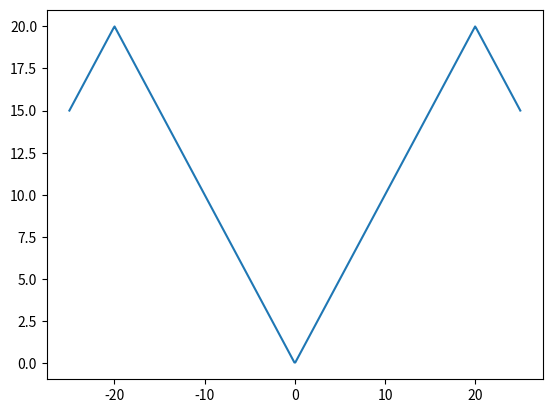

Python code for this plot:
from scipy import signal
import numpy as np
import matplotlib.pyplot as plt

x = np.linspace(-25, 25, 500)
triangle = 10 * signal.sawtooth(40 * np.pi * 1/800 * x + 0, 0.5) + 10
plt.plot(x, triangle)
plt.show()



"""
def triangle2(length, amplitude):
    section = length // 4
    x = np.linspace(0, amplitude, section+1)
    mx = -x
    return np.r_[x, x[-2::-1], mx[1:], mx[-2:0:-1]]

plt.plot(triangle2(2,3))
plt.show()
"""

#plt.plot(x, triangle2(3, 3))

